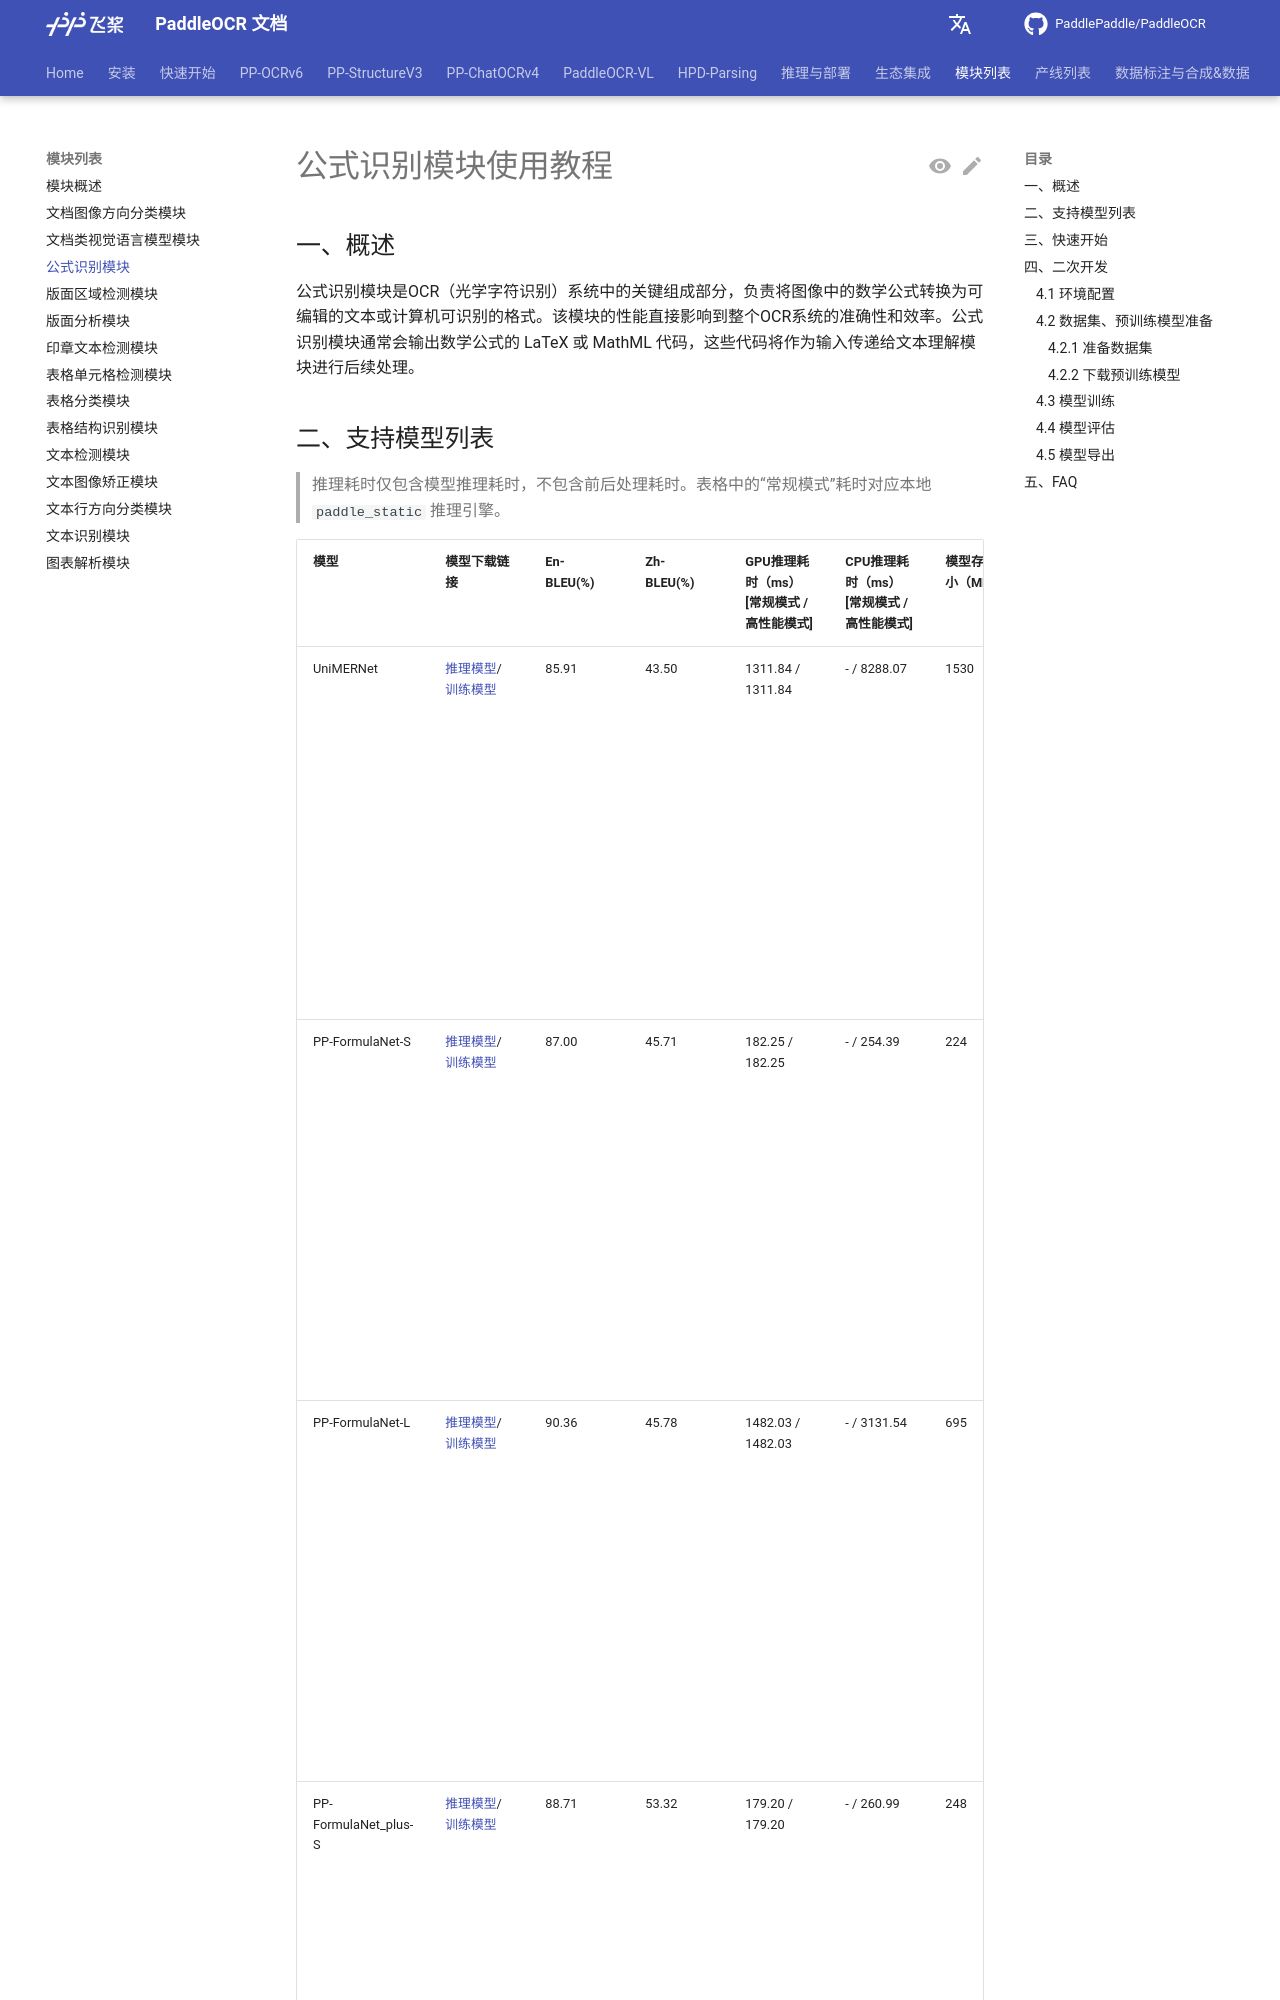

repository: KyleWhyet/dsh-u-20261026-paddlepaddle__paddleocr · page: main/version3.x/module_usage/formula_recognition.html · generator: mkdocs

---
comments: true
---

# 公式识别模块使用教程

## 一、概述

公式识别模块是OCR（光学字符识别）系统中的关键组成部分，负责将图像中的数学公式转换为可编辑的文本或计算机可识别的格式。该模块的性能直接影响到整个OCR系统的准确性和效率。公式识别模块通常会输出数学公式的 LaTeX 或 MathML 代码，这些代码将作为输入传递给文本理解模块进行后续处理。

## 二、支持模型列表

> 推理耗时仅包含模型推理耗时，不包含前后处理耗时。表格中的“常规模式”耗时对应本地 <code>paddle_static</code> 推理引擎。

<table>
<tr>
<th>模型</th><th>模型下载链接</th>
<th>En-BLEU(%)</th>
<th>Zh-BLEU(%)</th>
<th>GPU推理耗时（ms）<br/>[常规模式 / 高性能模式]</th>
<th>CPU推理耗时（ms）<br/>[常规模式 / 高性能模式]</th>
<th>模型存储大小（MB）</th>
<th>介绍</th>
</tr>
<tr>
<td>UniMERNet</td>
<td><a href="https://paddle-model-ecology.bj.bcebos.com/paddlex/official_inference_model/paddle3.0.0/UniMERNet_infer.tar">推理模型</a>/<a href="https://paddle-model-ecology.bj.bcebos.com/paddlex/official_pretrained_model/UniMERNet_pretrained.pdparams">训练模型</a></td>
<td>85.91</td>
<td>43.50</td>
<td>1311.84 / 1311.84</td>
<td>- / 8288.07</td>
<td>1530</td>
<td>UniMERNet是由上海AI Lab研发的一款公式识别模型。该模型采用Donut Swin作为编码器，MBartDecoder作为解码器，并通过在包含简单公式、复杂公式、扫描捕捉公式和手写公式在内的一百万数据集上进行训练，大幅提升了模型对真实场景公式的识别准确率</td>
</tr>
<td>PP-FormulaNet-S</td>
<td><a href="https://paddle-model-ecology.bj.bcebos.com/paddlex/official_inference_model/paddle3.0.0/PP-FormulaNet-S_infer.tar">推理模型</a>/<a href="https://paddle-model-ecology.bj.bcebos.com/paddlex/official_pretrained_model/PP-FormulaNet-S_pretrained.pdparams">训练模型</a></td>
<td>87.00</td>
<td>45.71</td>
<td>182.25 / 182.25</td>
<td>- / 254.39</td>
<td>224</td>
<td rowspan="2">PP-FormulaNet 是由百度飞桨视觉团队开发的一款先进的公式识别模型，支持5万个常见LateX源码词汇的识别。PP-FormulaNet-S 版本采用了 PP-HGNetV2-B4 作为其骨干网络，通过并行掩码和模型蒸馏等技术，大幅提升了模型的推理速度，同时保持了较高的识别精度，适用于简单印刷公式、跨行简单印刷公式等场景。而 PP-FormulaNet-L 版本则基于 Vary_VIT_B 作为骨干网络，并在大规模公式数据集上进行了深入训练，在复杂公式的识别方面，相较于PP-FormulaNet-S表现出显著的提升，适用于简单印刷公式、复杂印刷公式、手写公式等场景。 </td>

</tr>
<td>PP-FormulaNet-L</td>
<td><a href="https://paddle-model-ecology.bj.bcebos.com/paddlex/official_inference_model/paddle3.0.0/PP-FormulaNet-L_infer.tar">推理模型</a>/<a href="https://paddle-model-ecology.bj.bcebos.com/paddlex/official_pretrained_model/PP-FormulaNet-L_pretrained.pdparams">训练模型</a></td>
<td>90.36</td>
<td>45.78</td>
<td>1482.03 / 1482.03</td>
<td>- / 3131.54</td>
<td>695</td>
</tr>
<td>PP-FormulaNet_plus-S</td>
<td><a href="https://paddle-model-ecology.bj.bcebos.com/paddlex/official_inference_model/paddle3.0.0/PP-FormulaNet_plus-S_infer.tar">推理模型</a>/<a href="https://paddle-model-ecology.bj.bcebos.com/paddlex/official_pretrained_model/PP-FormulaNet_plus-S_pretrained.pdparams">训练模型</a></td>
<td>88.71</td>
<td>53.32</td>
<td>179.20 / 179.20</td>
<td>- / 260.99</td>
<td>248</td>
<td rowspan="3">PP-FormulaNet_plus 是百度飞桨视觉团队在 PP-FormulaNet 的基础上开发的增强版公式识别模型。与原版相比，PP-FormulaNet_plus 在训练中使用了更为丰富的公式数据集，包括中文学位论文、专业书籍、教材试卷以及数学期刊等多种来源。这一扩展显著提升了模型的识别能力。
